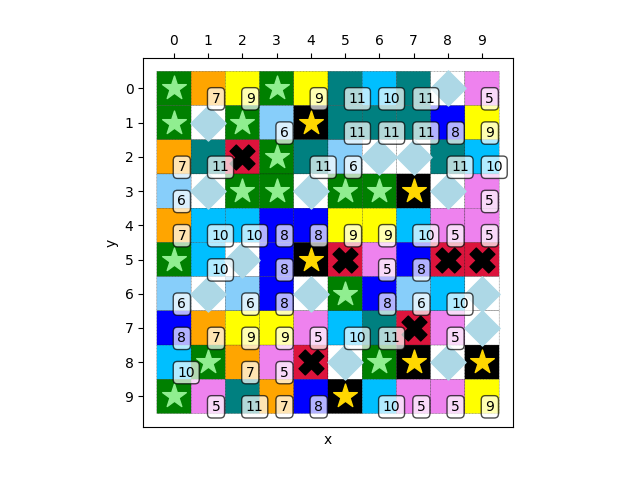

The table this chart was drawn from, first rows:
0, 7, 9, 0, 9, 11, 10, 11, 4, 5
0, 4, 0, 6, 1, 11, 11, 11, 8, 9
7, 11, 2, 0, 11, 6, 4, 4, 11, 10
6, 4, 0, 0, 4, 0, 0, 1, 4, 5
7, 10, 10, 8, 8, 9, 9, 10, 5, 5
0, 10, 4, 8, 1, 2, 5, 8, 2, 2
6, 4, 6, 8, 4, 0, 8, 6, 10, 4
8, 7, 9, 9, 5, 10, 11, 2, 5, 4
10, 0, 7, 5, 2, 4, 0, 1, 4, 1
0, 5, 11, 7, 8, 1, 10, 5, 5, 9
